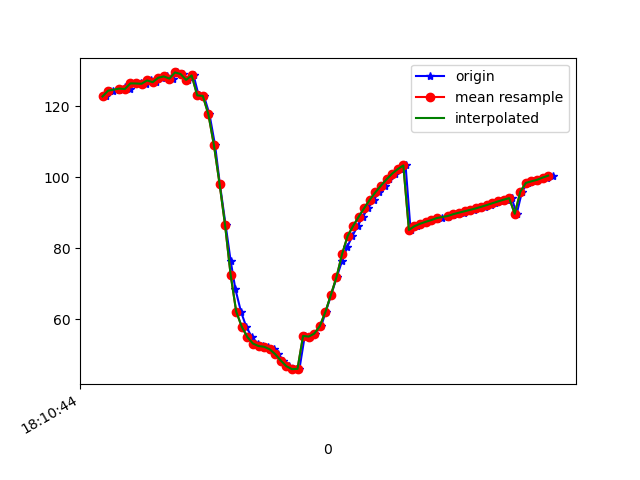

The file beside this chart, header and first rows:
1617819044233, 514687794900135, 122.793686, 43.591946, -20.573515
1617819044246, 514687814130905, 124.4, 44.58, -21.41
1617819044259, 514687833361675, 124.4, 44.32, -21.15
1617819044280, 514687852592445, 124.6, 45.17, -20.76
1617819044299, 514687871823215, 125.4, 45.1, -21.38
1617819044317, 514687891053985, 124.9, 45.14, -20.6
1617819044336, 514687910284755, 126.5, 45.76, -21.92
1617819044357, 514687929515525, 126.4, 45.59, -21.87
1617819044377, 514687948746295, 126.4, 46.29, -21.14
1617819044395, 514687967977065, 127.3, 46.29, -22.14
1617819044413, 514687987207835, 126.8, 46.15, -21.65
1617819044432, 514688006438605, 128.1, 47.14, -22.3
1617819044450, 514688025669375, 128.4, 47.06, -22.79
1617819044472, 514688044900145, 127.8, 47.29, -21.88
1617819044489, 514688064130915, 129.6, 48.5, -23.04
1617819044509, 514688083361685, 129.1, 49.12, -22.77
1617819044526, 514688102592455, 127.5, 50.86, -20.52
1617819044547, 514688121823225, 128.7, 53.53, -20.69
1617819044565, 514688141053995, 123.1, 51.02, -16.49
1617819044584, 514688160284765, 123, 58.2, -11.36
1617819044604, 514688179515535, 117.8, 62.38, -2.663
1617819044624, 514688198746305, 109, 64.55, 9.323
1617819044641, 514688217977075, 98.25, 65.31, 24.17
1617819044662, 514688237207845, 86.48, 63.85, 40.08
1617819044680, 514688256438615, 76.43, 60.71, 54.21
1617819044697, 514688275669385, 68.46, 56.83, 66.27
1617819044717, 514688294900155, 62.11, 52.24, 76.7
1617819044736, 514688314130925, 57.85, 47.22, 84.58
1617819044756, 514688333482622, 54.98, 42.54, 90.1
1617819044777, 514688352713392, 53.13, 38.73, 93.33
1617819044795, 514688371944162, 52.42, 35.95, 94.49
1617819044813, 514688391174932, 52.22, 34.06, 94.15
1617819044834, 514688410405702, 51.53, 33.01, 93.09
1617819044851, 514688429636472, 50.13, 32.76, 91.69
1617819044869, 514688448867242, 48.34, 33.14, 89.96
1617819044888, 514688468098012, 46.75, 34, 87.67
1617819044908, 514688487328782, 45.91, 35.19, 84.69
1617819044927, 514688506559552, 45.99, 36.62, 81.01
1617819044946, 514688525790322, 55.29, 44.86, 84.14
1617819044964, 514688545021092, 55.09, 43.36, 75.85
1617819044983, 514688564251862, 55.92, 42.45, 67.47
1617819045005, 514688583482632, 58.04, 42.25, 59.43
1617819045021, 514688602713402, 62.01, 42.99, 52.21
1617819045041, 514688621944172, 66.88, 42.9, 44.44
1617819045061, 514688641174942, 71.87, 42, 36.69
1617819045080, 514688660405712, 76.42, 40.72, 29.41
1617819045098, 514688679636482, 80.25, 39.44, 22.8
1617819045117, 514688698867252, 83.47, 38.45, 16.94
1617819045136, 514688718098022, 86.3, 37.73, 11.76
1617819045155, 514688737328792, 88.93, 37.06, 7.163
1617819045174, 514688756559562, 91.38, 36.37, 3.066
1617819045195, 514688775790332, 93.72, 35.91, -0.5112
1617819045211, 514688795021102, 95.81, 35.58, -3.443
1617819045233, 514688814251872, 97.68, 35.35, -5.885
1617819045250, 514688833482642, 99.45, 35.28, -7.998
1617819045269, 514688852713412, 101, 35.29, -9.661
1617819045287, 514688871944182, 102.3, 35.18, -10.79
1617819045308, 514688891174952, 103.3, 34.99, -11.56
1617819045326, 514688910405722, 85.16, 35.11, -11.25
1617819045348, 514688929636492, 86.22, 35.21, -12.73
1617819045363, 514688948867262, 86.9, 35.69, -13.2
... 25 more rows
